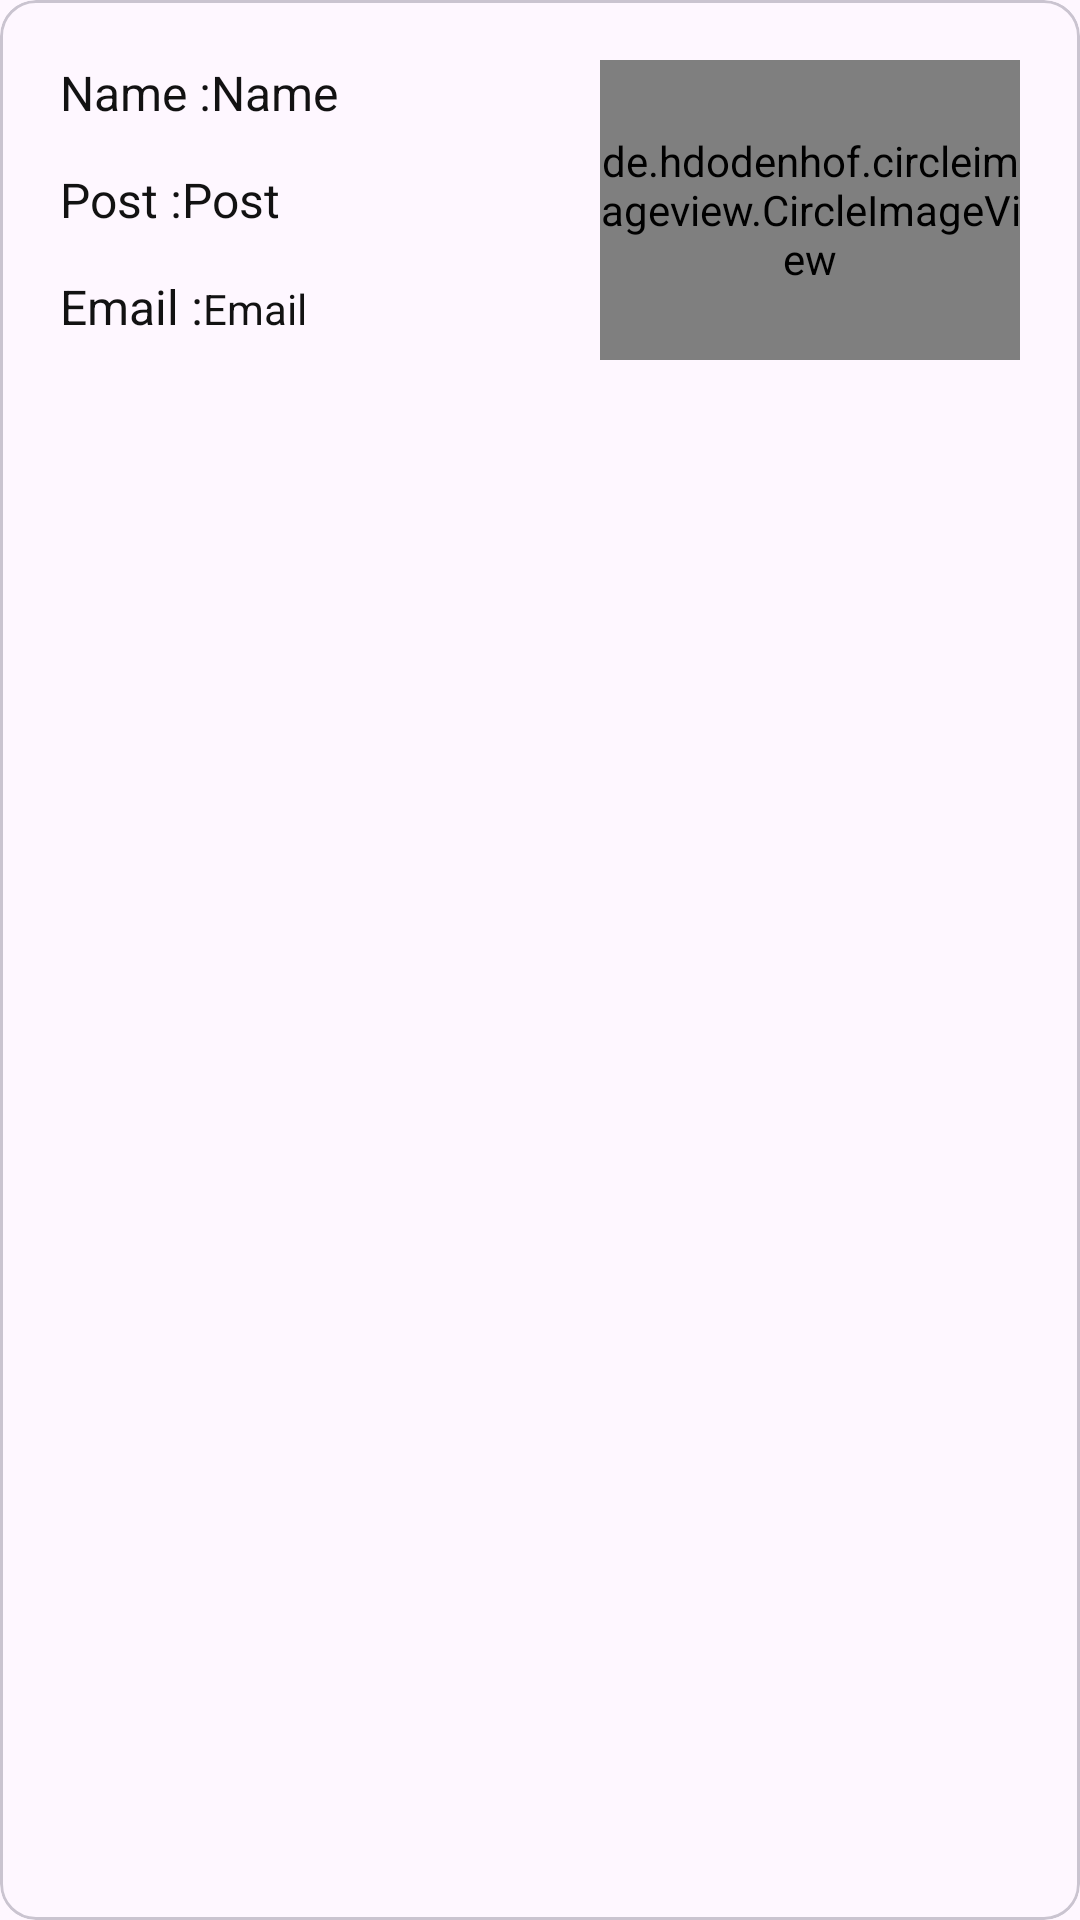

Here is an Android app screen rendered from its layout file. Give the layout XML and the strings, colors and styles it references.
<!-- AndroidManifest.xml: application theme Theme.GMCA_Admin -->
<!-- res/layout/faculty_item_layout.xml -->
<?xml version="1.0" encoding="utf-8"?>
<com.google.android.material.card.MaterialCardView xmlns:android="http://schemas.android.com/apk/res/android"
    xmlns:tools="http://schemas.android.com/tools"
    android:layout_width="match_parent"
    android:layout_height="wrap_content"
    android:layout_margin="10dp">

    <LinearLayout
        android:layout_width="match_parent"
        android:layout_height="match_parent"
        android:layout_margin="5dp"
        android:padding="5dp"
        android:orientation="vertical">

        <LinearLayout
            android:layout_width="match_parent"
            android:layout_height="match_parent"
            android:layout_margin="10dp"
            android:orientation="horizontal"
            android:weightSum="2">

            <LinearLayout
                android:layout_width="0dp"
                android:layout_height="wrap_content"
                 android:layout_weight="1.5"

                android:orientation="vertical"
                android:gravity="center_vertical">

                <LinearLayout
                    android:layout_width="wrap_content"
                    android:layout_height="wrap_content"
                    android:orientation="horizontal">
                    <TextView
                        android:layout_width="match_parent"
                        android:layout_height="wrap_content"
                        android:text="Name :"
                        android:textColor="@color/textColor"
                        android:textSize="16sp"/>

                <TextView
                    android:layout_width="match_parent"
                    android:layout_height="wrap_content"
                    android:id="@+id/teacherName"
                    android:text="Name"
                    android:textColor="@color/textColor"
                    android:textSize="16sp"/>
                </LinearLayout>
                <LinearLayout
                    android:layout_width="wrap_content"
                    android:layout_height="wrap_content"
                    android:layout_marginTop="14sp"
                    android:orientation="horizontal">
                    <TextView
                        android:layout_width="match_parent"
                        android:layout_height="wrap_content"
                        android:text="Post :"
                        android:textColor="@color/textColor"
                        android:textSize="16sp"/>

                <TextView
                    android:layout_width="match_parent"
                    android:layout_height="wrap_content"
                    android:id="@+id/teacherPost"
                    android:text="Post"
                    android:textColor="@color/textColor"
                    android:textSize="16sp"/>
                </LinearLayout>
                <LinearLayout
                    android:layout_width="wrap_content"
                    android:layout_height="wrap_content"
                    android:layout_marginTop="14sp"
                    android:orientation="horizontal">
                    <TextView
                        android:layout_width="match_parent"
                        android:layout_height="wrap_content"
                        android:text="Email :"
                        android:textColor="@color/textColor"
                        android:textSize="16sp"/>

                <TextView
                    android:layout_width="match_parent"
                    android:layout_height="wrap_content"
                    android:id="@+id/teacherEmail"
                    android:text="Email"
                    android:textColor="@color/textColor"
                    android:textSize="14sp"/>
                </LinearLayout>



            </LinearLayout>

            <de.hdodenhof.circleimageview.CircleImageView
                android:id="@+id/teacherImage"
                android:layout_width="80dp"
                android:layout_height="100dp"
                android:src="@drawable/user"
                android:layout_weight="0.5"
                android:layout_gravity="center_horizontal"/>

        </LinearLayout>

    </LinearLayout>

</com.google.android.material.card.MaterialCardView>
<!-- resources referenced by this layout -->
<resources>
  <color name="textColor">#121212</color>
  <!-- drawable user: jpg bitmap (drawable, 4889 bytes) -->
  <style name="Theme.GMCA_Admin" parent="Base.Theme.GMCA_Admin" />
  <style name="Base.Theme.GMCA_Admin" parent="Theme.Material3.DayNight.NoActionBar">
          
          
      </style>
</resources>
